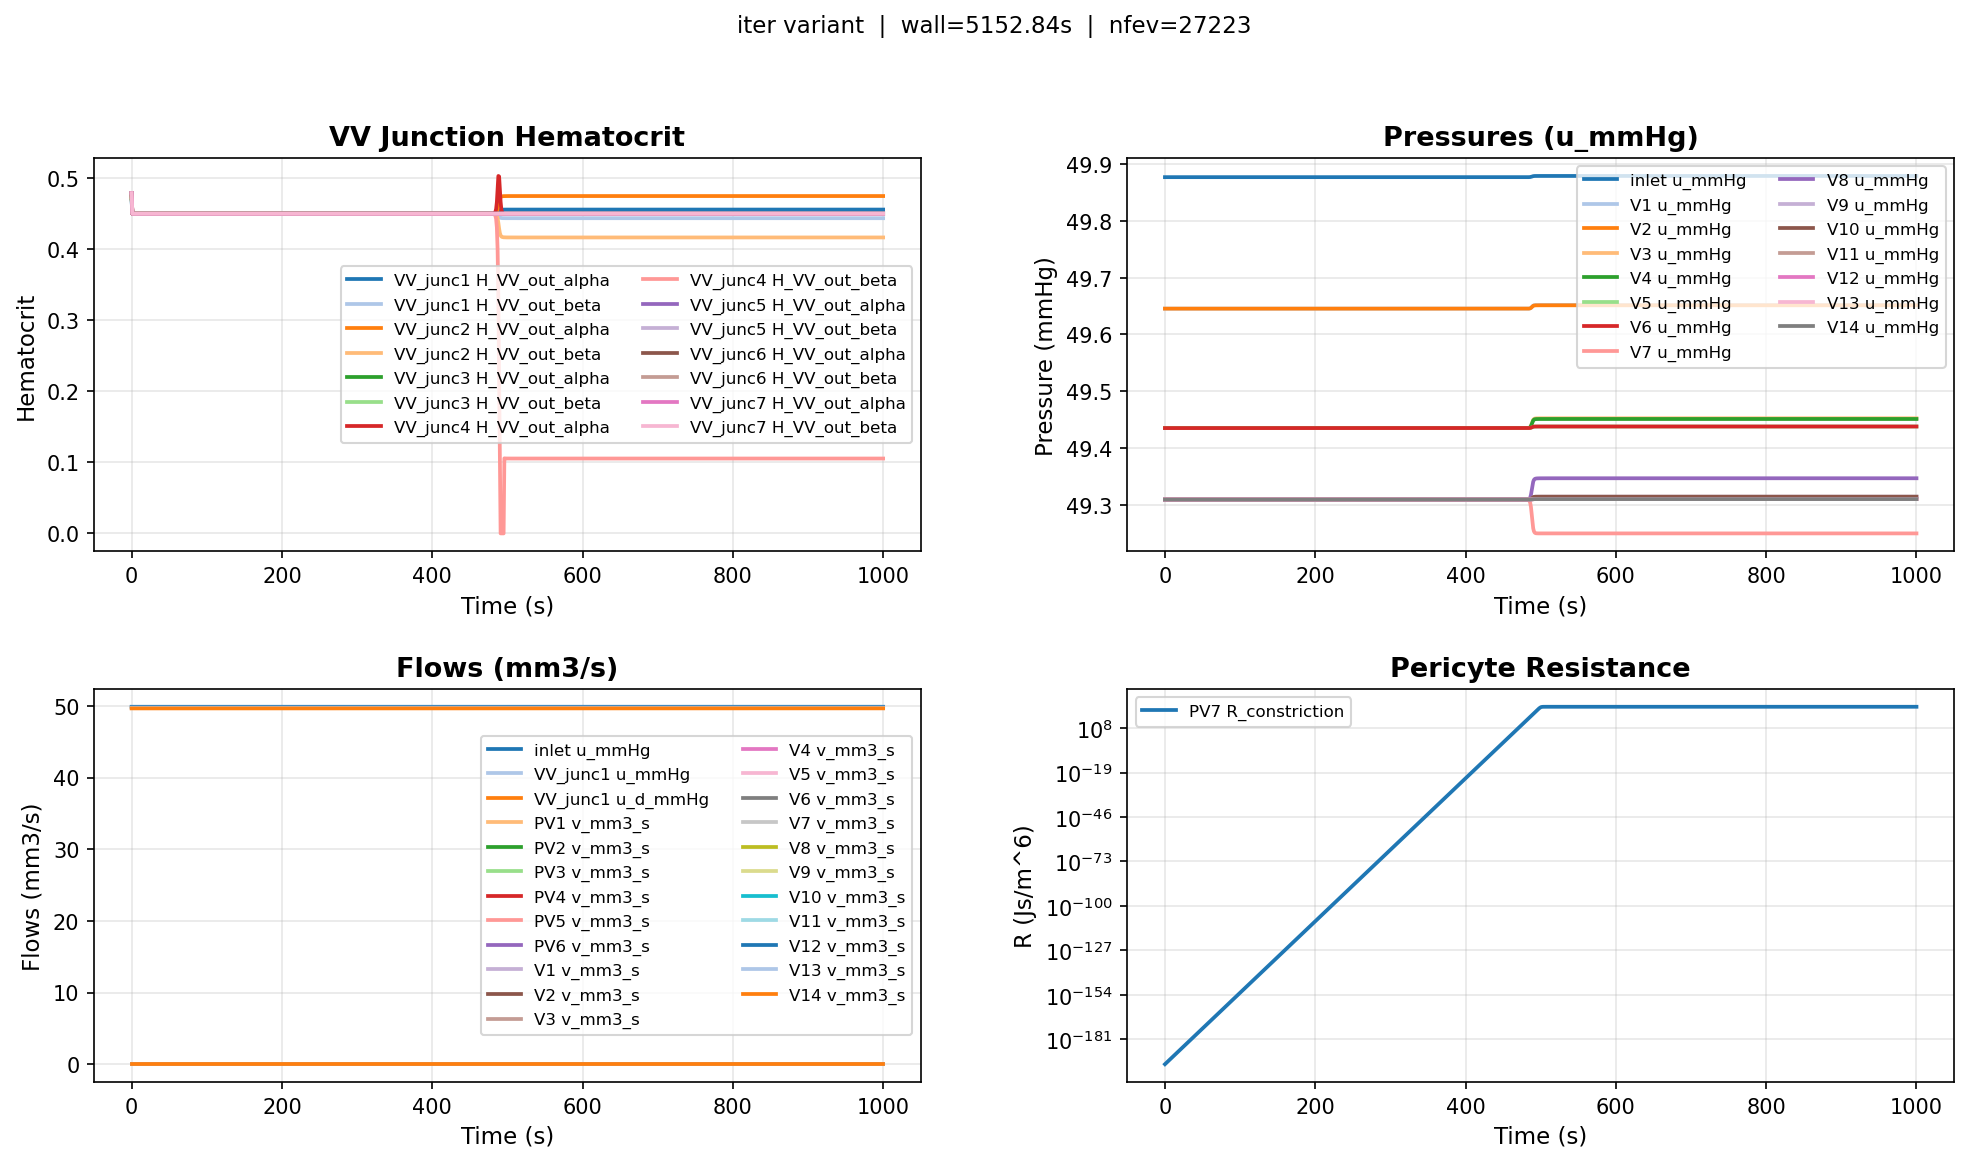

Values plotted in this chart, from the file beside it:
time, inlet__H_link_R, inlet__H_link_L, inlet__H_down, inlet__q_C, VV_junc1__RBC_volume, VV_junc1__q_C, VV_junc1__q_C_d, PV1__H_link_R, PV1__H_link_L, PV1__H_down, PV1__q_C, PV2__H_link_R, PV2__H_link_L, PV2__H_down, PV2__q_C, V1__H_link_R, V1__H_link_L, V1__H_down, V1__q_C, V2__H_link_R, V2__H_link_L, V2__H_down, V2__q_C
0.0, 0.1655, 0.45, 0.45, 3.3283866024657928e-18, 5.2994374144537023e-17, 2.765863321514603e-18, 2.7600734819372476e-18, 0.45, 0.4623, 0.4495, 1.6564211274778232e-19, 0.45, 0.4623, 0.4495, 1.6564211274773738e-19, 0.1655, 0.4498, 0.45, 2.7605271772467856e-18, 0.1655, 0.4498, 0.45, 2.7605271772472794e-18
1.0, 1.3470566124239683e-14, 0.45, 0.45, 3.3283865795988964e-18, 5.089380076426581e-17, 2.7658632834068687e-18, 2.760073428057216e-18, 0.45, 0.45, 0.45, 1.6564210948606914e-19, 0.45, 0.45, 0.45, 1.6564210948612145e-19, 3.3323160541118686e-14, 0.45, 0.45, 2.7605271223963543e-18, 3.528965941347705e-14, 0.45, 0.45, 2.7605271223980988e-18
2.0, 2.631768398714634e-15, 0.45, 0.45, 3.3283865827875416e-18, 5.089380076438225e-17, 2.765863288719731e-18, 2.760073435571869e-18, 0.45, 0.45, 0.45, 1.6564210994106335e-19, 0.45, 0.45, 0.45, 1.6564210994112033e-19, 5.8180549435914e-15, 0.45, 0.45, 2.7605271300459886e-18, 4.084526137079046e-15, 0.45, 0.45, 2.7605271300478883e-18
3.0, -5.082764028202014e-15, 0.45, 0.45, 3.3283865854102872e-18, 5.0893800764510636e-17, 2.7658632930897022e-18, 2.760073441752871e-18, 0.45, 0.45, 0.45, 1.6564211031530822e-19, 0.45, 0.45, 0.45, 1.6564211031536903e-19, -1.1236475214200268e-14, 0.45, 0.45, 2.7605271363380175e-18, -7.88849145409457e-15, 0.45, 0.45, 2.7605271363400443e-18
4.0, 3.869371926648415e-15, 0.45, 0.45, 3.328386587564603e-18, 5.089380076537453e-17, 2.7658632966791834e-18, 2.760073446829929e-18, 0.45, 0.45, 0.45, 1.6564211062271192e-19, 0.45, 0.45, 0.45, 1.6564211062277586e-19, 8.55402719929306e-15, 0.45, 0.45, 2.760527141506272e-18, 6.005296961212636e-15, 0.45, 0.45, 2.760527141508404e-18
5.0, 9.71847305478389e-19, 0.45, 0.45, 3.3283865893356934e-18, 5.089380076426517e-17, 2.7658632996301422e-18, 2.760073451003841e-18, 0.45, 0.45, 0.45, 1.6564211087543228e-19, 0.45, 0.45, 0.45, 1.6564211087549884e-19, 2.1484644912028236e-18, 0.45, 0.45, 2.7605271457551578e-18, 1.5083149676606598e-18, 0.45, 0.45, 2.7605271457573765e-18
6.0, -1.7523813507502674e-20, 0.45, 0.45, 3.3283865907911768e-18, 5.089380076423736e-17, 2.765863302055242e-18, 2.7600734544339673e-18, 0.45, 0.45, 0.45, 1.6564211108311816e-19, 0.45, 0.45, 0.45, 1.6564211108318684e-19, -3.873992432203468e-20, 0.45, 0.45, 2.7605271492468965e-18, -2.7197101908029305e-20, 0.45, 0.45, 2.7605271492491864e-18
7.0, -1.6515560179431366e-21, 0.45, 0.45, 3.3283865919883333e-18, 5.0893800765166827e-17, 2.7658633040499222e-18, 2.760073457255295e-18, 0.45, 0.45, 0.45, 1.6564211125394285e-19, 0.45, 0.45, 0.45, 1.6564211125401327e-19, -3.6510976968117945e-21, 0.45, 0.45, 2.7605271521189037e-18, -2.563228449463947e-21, 0.45, 0.45, 2.7605271521212514e-18
8.0, 6.265857353092961e-23, 0.45, 0.45, 3.3283865929714978e-18, 5.089380076805235e-17, 2.765863305688053e-18, 2.7600734595723106e-18, 0.45, 0.45, 0.45, 1.6564211139423262e-19, 0.45, 0.45, 0.45, 1.6564211139430438e-19, 1.3851941751112088e-22, 0.45, 0.45, 2.76052715447754e-18, 9.72466188461234e-23, 0.45, 0.45, 2.760527154479932e-18
9.0, -2.871729837037416e-23, 0.45, 0.45, 3.3283865937800814e-18, 5.089380076209891e-17, 2.7658633070352997e-18, 2.7600734614778916e-18, 0.45, 0.45, 0.45, 1.6564211150961094e-19, 0.45, 0.45, 0.45, 1.65642111509684e-19, -6.348538146624726e-23, 0.45, 0.45, 2.7605271564173482e-18, -4.456948206014021e-23, 0.45, 0.45, 2.7605271564197834e-18
10.0, 1.822731050365035e-23, 0.45, 0.45, 3.3283865944442037e-18, 5.089380075158072e-17, 2.7658633081418485e-18, 2.760073463043023e-18, 0.45, 0.45, 0.45, 1.65642111604375e-19, 0.45, 0.45, 0.45, 1.656421116044508e-19, 4.0295147026101145e-23, 0.45, 0.45, 2.7605271580105634e-18, 2.8288935074964524e-23, 0.45, 0.45, 2.7605271580130902e-18
11.0, -2.4893365489364601e-26, 0.45, 0.45, 3.3283865949907333e-18, 5.089380076905382e-17, 2.765863309052466e-18, 2.7600734643310247e-18, 0.45, 0.45, 0.45, 1.6564211168236168e-19, 0.45, 0.45, 0.45, 1.6564211168243576e-19, -5.503180158565515e-26, 0.45, 0.45, 2.7605271593217427e-18, -3.863471473466911e-26, 0.45, 0.45, 2.7605271593242125e-18
12.0, -2.346109628359494e-27, 0.45, 0.45, 3.3283865954397523e-18, 5.089380076479781e-17, 2.7658633098006135e-18, 2.760073465389224e-18, 0.45, 0.45, 0.45, 1.656421117464328e-19, 0.45, 0.45, 0.45, 1.6564211174650817e-19, -5.186548182006115e-27, 0.45, 0.45, 2.7605271603989395e-18, -3.641182075538316e-27, 0.45, 0.45, 2.760527160401452e-18
13.0, 8.900931984563163e-29, 0.45, 0.45, 3.328386595808601e-18, 5.089380076417836e-17, 2.765863310415182e-18, 2.760073466258486e-18, 0.45, 0.45, 0.45, 1.6564211179906451e-19, 0.45, 0.45, 0.45, 1.656421117991405e-19, 1.9677304614514266e-28, 0.45, 0.45, 2.760527161283815e-18, 1.381432216098807e-28, 0.45, 0.45, 2.7605271612863476e-18
14.0, -4.079421301292495e-29, 0.45, 0.45, 3.3283865961119346e-18, 5.089380076453663e-17, 2.7658633109205914e-18, 2.76007346697335e-18, 0.45, 0.45, 0.45, 1.6564211184234784e-19, 0.45, 0.45, 0.45, 1.6564211184242415e-19, -9.01838321388975e-29, 0.45, 0.45, 2.7605271620115207e-18, -6.331296563608245e-29, 0.45, 0.45, 2.7605271620140652e-18
15.0, 2.589271379964001e-29, 0.45, 0.45, 3.3283865963610644e-18, 5.089380076561937e-17, 2.7658633113356863e-18, 2.7600734675604718e-18, 0.45, 0.45, 0.45, 1.6564211187789709e-19, 0.45, 0.45, 0.45, 1.6564211187797294e-19, 5.724106392038553e-29, 0.45, 0.45, 2.760527162609203e-18, 4.0185712086710513e-29, 0.45, 0.45, 2.7605271626117314e-18
16.0, 2.6592995029582657e-32, 0.45, 0.45, 3.3283865965655203e-18, 5.0893800764854166e-17, 2.7658633116763475e-18, 2.760073468042312e-18, 0.45, 0.45, 0.45, 1.6564211190707105e-19, 0.45, 0.45, 0.45, 1.656421119071478e-19, 5.878917422864298e-32, 0.45, 0.45, 2.760527163099688e-18, 4.1272553768726344e-32, 0.45, 0.45, 2.760527163102247e-18
17.0, -5.263045609255972e-32, 0.45, 0.45, 3.3283865967345423e-18, 5.089380076307793e-17, 2.7658633119579693e-18, 2.7600734684406445e-18, 0.45, 0.45, 0.45, 1.6564211193118868e-19, 0.45, 0.45, 0.45, 1.656421119312666e-19, -1.1635022867939171e-31, 0.45, 0.45, 2.7605271635051606e-18, -8.168291411130752e-32, 0.45, 0.45, 2.7605271635077576e-18
18.0, -3.2759284044937637e-32, 0.45, 0.45, 3.328386596873523e-18, 5.0893800763755166e-17, 2.7658633121895366e-18, 2.76007346876818e-18, 0.45, 0.45, 0.45, 1.6564211195102027e-19, 0.45, 0.45, 0.45, 1.6564211195109817e-19, -7.242099865762994e-32, 0.45, 0.45, 2.7605271638385826e-18, -5.084268660671491e-32, 0.45, 0.45, 2.760527163841179e-18
19.0, 1.6438406401980795e-32, 0.45, 0.45, 3.3283865969872016e-18, 5.089380076553297e-17, 2.7658633123789452e-18, 2.760073469036085e-18, 0.45, 0.45, 0.45, 1.6564211196724153e-19, 0.45, 0.45, 0.45, 1.6564211196731905e-19, 3.634040982898464e-32, 0.45, 0.45, 2.760527164111309e-18, 2.5512546111191165e-32, 0.45, 0.45, 2.7605271641138928e-18
20.0, 2.519451047772751e-32, 0.45, 0.45, 3.328386597080316e-18, 5.0893800767058404e-17, 2.765863312534091e-18, 2.760073469255527e-18, 0.45, 0.45, 0.45, 1.6564211198052826e-19, 0.45, 0.45, 0.45, 1.6564211198060582e-19, 5.569754231550862e-32, 0.45, 0.45, 2.7605271643346945e-18, 3.910209387109734e-32, 0.45, 0.45, 2.760527164337279e-18
21.0, -2.1145268396153296e-35, 0.45, 0.45, 3.3283865971571772e-18, 5.089380076350977e-17, 2.7658633126621556e-18, 2.760073469436665e-18, 0.45, 0.45, 0.45, 1.6564211199149558e-19, 0.45, 0.45, 0.45, 1.6564211199157356e-19, -4.6745875203356146e-35, 0.45, 0.45, 2.760527164519081e-18, -3.281763078153444e-35, 0.45, 0.45, 2.76052716452168e-18
22.0, -1.99286503866489e-36, 0.45, 0.45, 3.328386597220406e-18, 5.089380076413336e-17, 2.7658633127675062e-18, 2.760073469585675e-18, 0.45, 0.45, 0.45, 1.656421120005178e-19, 0.45, 0.45, 0.45, 1.656421120005959e-19, -4.405629602309617e-36, 0.45, 0.45, 2.760527164670768e-18, -3.0929429605960295e-36, 0.45, 0.45, 2.76052716467337e-18
23.0, 8.920608017061151e-38, 0.45, 0.45, 3.328386597272306e-18, 5.0893800764242547e-17, 2.765863312853981e-18, 2.7600734697079876e-18, 0.45, 0.45, 0.45, 1.6564211200792353e-19, 0.45, 0.45, 0.45, 1.6564211200800165e-19, 1.9720800942860164e-37, 0.45, 0.45, 2.7605271647952775e-18, 1.3844857159290989e-37, 0.45, 0.45, 2.7605271647978818e-18
24.0, -2.1214044783565976e-38, 0.45, 0.45, 3.3283865973149267e-18, 5.089380076421159e-17, 2.7658633129249953e-18, 2.760073469808432e-18, 0.45, 0.45, 0.45, 1.6564211201400523e-19, 0.45, 0.45, 0.45, 1.6564211201408342e-19, -4.6897919241680564e-38, 0.45, 0.45, 2.7605271648975263e-18, -3.292437233403353e-38, 0.45, 0.45, 2.7605271649001333e-18
25.0, -3.6148601673302473e-38, 0.45, 0.45, 3.328386597350173e-18, 5.0893800764207196e-17, 2.7658633129837223e-18, 2.760073469891497e-18, 0.45, 0.45, 0.45, 1.6564211201903463e-19, 0.45, 0.45, 0.45, 1.6564211201911287e-19, -7.991376558637491e-38, 0.45, 0.45, 2.7605271649820835e-18, -5.610292770608478e-38, 0.45, 0.45, 2.7605271649846924e-18
26.0, -5.320780321272632e-39, 0.45, 0.45, 3.3283865973790956e-18, 5.089380076421559e-17, 2.7658633130319125e-18, 2.7600734699596585e-18, 0.45, 0.45, 0.45, 1.656421120231616e-19, 0.45, 0.45, 0.45, 1.6564211202323994e-19, -1.176265669083839e-38, 0.45, 0.45, 2.7605271650514694e-18, -8.257894908496188e-39, 0.45, 0.45, 2.7605271650540794e-18
27.0, 2.154622944984934e-38, 0.45, 0.45, 3.328386597402745e-18, 5.0893800764222985e-17, 2.7658633130713163e-18, 2.7600734700153923e-18, 0.45, 0.45, 0.45, 1.6564211202653615e-19, 0.45, 0.45, 0.45, 1.656421120266145e-19, 4.763228035957298e-38, 0.45, 0.45, 2.760527165108204e-18, 3.343992567347983e-38, 0.45, 0.45, 2.760527165110815e-18
28.0, 3.0619217187092804e-41, 0.45, 0.45, 3.328386597422172e-18, 5.089380076422743e-17, 2.7658633131036846e-18, 2.760073470061175e-18, 0.45, 0.45, 0.45, 1.6564211202930819e-19, 0.45, 0.45, 0.45, 1.656421120293866e-19, 6.768994701628057e-41, 0.45, 0.45, 2.760527165154809e-18, 4.752127722159696e-41, 0.45, 0.45, 2.7605271651574213e-18
29.0, 1.3016667283077734e-41, 0.45, 0.45, 3.3283865974382124e-18, 5.089380076433801e-17, 2.765863313130411e-18, 2.7600734700989776e-18, 0.45, 0.45, 0.45, 1.65642112031597e-19, 0.45, 0.45, 0.45, 1.6564211203167547e-19, 2.8775964889632685e-41, 0.45, 0.45, 2.760527165193289e-18, 2.0201974815251353e-41, 0.45, 0.45, 2.760527165195905e-18
30.0, -6.375124031076858e-45, 0.45, 0.45, 3.3283865974513218e-18, 5.0893800764212077e-17, 2.7658633131522535e-18, 2.7600734701298726e-18, 0.45, 0.45, 0.45, 1.6564211203346764e-19, 0.45, 0.45, 0.45, 1.656421120335461e-19, -1.409349577550141e-44, 0.45, 0.45, 2.7605271652247407e-18, -9.894245019877806e-45, 0.45, 0.45, 2.7605271652273545e-18
31.0, -5.471402334503897e-44, 0.45, 0.45, 3.328386597462176e-18, 5.089380076416878e-17, 2.765863313170339e-18, 2.7600734701554532e-18, 0.45, 0.45, 0.45, 1.656421120350165e-19, 0.45, 0.45, 0.45, 1.656421120350949e-19, -1.2095636933729432e-43, 0.45, 0.45, 2.760527165250781e-18, -8.491661501175309e-44, 0.45, 0.45, 2.7605271652533943e-18
32.0, -2.066769778071005e-44, 0.45, 0.45, 3.32838659747111e-18, 5.0893800764198377e-17, 2.765863313185224e-18, 2.760073470176507e-18, 0.45, 0.45, 0.45, 1.6564211203629125e-19, 0.45, 0.45, 0.45, 1.6564211203636968e-19, -4.569010892052804e-44, 0.45, 0.45, 2.7605271652722125e-18, -3.2076437233580843e-44, 0.45, 0.45, 2.7605271652748276e-18
33.0, 2.5369753592531567e-44, 0.45, 0.45, 3.3283865974784185e-18, 5.089380076423898e-17, 2.7658633131974015e-18, 2.7600734701937314e-18, 0.45, 0.45, 0.45, 1.6564211203733414e-19, 0.45, 0.45, 0.45, 1.656421120374126e-19, 5.608495040079429e-44, 0.45, 0.45, 2.7605271652897454e-18, 3.9374066593028033e-44, 0.45, 0.45, 2.7605271652923624e-18
34.0, 1.3004231705307727e-44, 0.45, 0.45, 3.3283865974843977e-18, 5.089380076422869e-17, 2.7658633132073644e-18, 2.7600734702078227e-18, 0.45, 0.45, 0.45, 1.6564211203818732e-19, 0.45, 0.45, 0.45, 1.6564211203826585e-19, 2.8748473552668853e-44, 0.45, 0.45, 2.7605271653040897e-18, 2.018267474646203e-44, 0.45, 0.45, 2.7605271653067075e-18
35.0, -3.2376305706339437e-47, 0.45, 0.45, 3.328386597489351e-18, 5.089380076425053e-17, 2.7658633132156174e-18, 2.7600734702194954e-18, 0.45, 0.45, 0.45, 1.656421120388941e-19, 0.45, 0.45, 0.45, 1.6564211203897255e-19, -7.1574345137993e-47, 0.45, 0.45, 2.760527165315973e-18, -5.024829319966543e-47, 0.45, 0.45, 2.760527165318588e-18
36.0, 1.1767018463554037e-47, 0.45, 0.45, 3.3283865974932874e-18, 5.089380076297015e-17, 2.7658633132221767e-18, 2.760073470228773e-18, 0.45, 0.45, 0.45, 1.656421120394561e-19, 0.45, 0.45, 0.45, 1.65642112039534e-19, 2.601336447518431e-47, 0.45, 0.45, 2.7605271653254267e-18, 1.8262509607234953e-47, 0.45, 0.45, 2.7605271653280244e-18
37.0, 5.037803491553558e-50, 0.45, 0.45, 3.328386597496633e-18, 5.0893800763346154e-17, 2.765863313227751e-18, 2.760073470236658e-18, 0.45, 0.45, 0.45, 1.656421120399335e-19, 0.45, 0.45, 0.45, 1.656421120400115e-19, 1.1137079184952462e-49, 0.45, 0.45, 2.7605271653334525e-18, 7.818713020514705e-50, 0.45, 0.45, 2.760527165336052e-18
38.0, -3.2243877877909975e-50, 0.45, 0.45, 3.3283865974995733e-18, 5.0893800765641443e-17, 2.7658633132326495e-18, 2.760073470243586e-18, 0.45, 0.45, 0.45, 1.6564211204035253e-19, 0.45, 0.45, 0.45, 1.6564211204043144e-19, -7.128158566960967e-50, 0.45, 0.45, 2.76052716534049e-18, -5.0042767294293885e-50, 0.45, 0.45, 2.76052716534312e-18
39.0, -3.1065815044978597e-50, 0.45, 0.45, 3.3283865975018135e-18, 5.089380076509334e-17, 2.7658633132363823e-18, 2.7600734702488662e-18, 0.45, 0.45, 0.45, 1.6564211204067226e-19, 0.45, 0.45, 0.45, 1.6564211204075105e-19, -6.867724052481313e-50, 0.45, 0.45, 2.7605271653458662e-18, -4.821440395497154e-50, 0.45, 0.45, 2.7605271653484924e-18
40.0, 3.742894612555878e-51, 0.45, 0.45, 3.328386597503547e-18, 5.0893800763110137e-17, 2.765863313239271e-18, 2.7600734702529515e-18, 0.45, 0.45, 0.45, 1.656421120409199e-19, 0.45, 0.45, 0.45, 1.6564211204099815e-19, 8.274422328644692e-51, 0.45, 0.45, 2.7605271653500347e-18, 5.809003645766902e-51, 0.45, 0.45, 2.760527165352642e-18
41.0, 2.201292229291911e-50, 0.45, 0.45, 3.3283865975049662e-18, 5.089380076110011e-17, 2.7658633132416355e-18, 2.7600734702562964e-18, 0.45, 0.45, 0.45, 1.6564211204112268e-19, 0.45, 0.45, 0.45, 1.6564211204120047e-19, 4.866399793549411e-50, 0.45, 0.45, 2.7605271653534475e-18, 3.4164238930574215e-50, 0.45, 0.45, 2.7605271653560398e-18
42.0, 3.012421355139094e-53, 0.45, 0.45, 3.3283865975063e-18, 5.089380076233854e-17, 2.7658633132438577e-18, 2.7600734702594396e-18, 0.45, 0.45, 0.45, 1.656421120413128e-19, 0.45, 0.45, 0.45, 1.6564211204139096e-19, 6.659564672676573e-53, 0.45, 0.45, 2.7605271653566403e-18, 4.67530332013151e-53, 0.45, 0.45, 2.7605271653592457e-18
43.0, -1.9280654307216375e-53, 0.45, 0.45, 3.3283865975074372e-18, 5.089380076510441e-17, 2.765863313245752e-18, 2.760073470262119e-18, 0.45, 0.45, 0.45, 1.6564211204147477e-19, 0.45, 0.45, 0.45, 1.6564211204155344e-19, -4.262377222929627e-53, 0.45, 0.45, 2.7605271653593597e-18, -2.9923737508424215e-53, 0.45, 0.45, 2.7605271653619813e-18
44.0, -1.8576216249283537e-53, 0.45, 0.45, 3.328386597508264e-18, 5.089380076482866e-17, 2.76586331324713e-18, 2.760073470264068e-18, 0.45, 0.45, 0.45, 1.6564211204159283e-19, 0.45, 0.45, 0.45, 1.656421120416714e-19, -4.106646912471957e-53, 0.45, 0.45, 2.7605271653613453e-18, -2.8830443360357705e-53, 0.45, 0.45, 2.760527165363964e-18
45.0, 2.2381127678589336e-54, 0.45, 0.45, 3.328386597508893e-18, 5.0893800763354696e-17, 2.7658633132481783e-18, 2.7600734702655505e-18, 0.45, 0.45, 0.45, 1.6564211204168274e-19, 0.45, 0.45, 0.45, 1.65642112041761e-19, 4.947801710534191e-54, 0.45, 0.45, 2.7605271653628595e-18, 3.473570901048706e-54, 0.45, 0.45, 2.760527165365468e-18
46.0, 1.3162917786880535e-53, 0.45, 0.45, 3.328386597509436e-18, 5.089380076252591e-17, 2.765863313249083e-18, 2.7600734702668305e-18, 0.45, 0.45, 0.45, 1.6564211204176029e-19, 0.45, 0.45, 0.45, 1.6564211204183843e-19, 2.9099285946502703e-53, 0.45, 0.45, 2.760527165364164e-18, 2.0428960531328732e-53, 0.45, 0.45, 2.7605271653667688e-18
47.0, 3.853083497070995e-57, 0.45, 0.45, 3.3283865975099575e-18, 5.089380076405889e-17, 2.7658633132499517e-18, 2.7600734702680592e-18, 0.45, 0.45, 0.45, 1.6564211204183458e-19, 0.45, 0.45, 0.45, 1.6564211204191296e-19, 8.518311310295995e-57, 0.45, 0.45, 2.7605271653654114e-18, 5.980155107365252e-57, 0.45, 0.45, 2.760527165368024e-18
48.0, -7.441503669638043e-57, 0.45, 0.45, 3.328386597510363e-18, 5.089380076486828e-17, 2.7658633132506273e-18, 2.760073470269015e-18, 0.45, 0.45, 0.45, 1.656421120418924e-19, 0.45, 0.45, 0.45, 1.6564211204197086e-19, -1.6451510828784997e-56, 0.45, 0.45, 2.7605271653663824e-18, -1.1549541090568306e-56, 0.45, 0.45, 2.7605271653689982e-18
49.0, 5.66501715035148e-57, 0.45, 0.45, 3.3283865975105095e-18, 5.0893800764805886e-17, 2.7658633132508715e-18, 2.76007347026936e-18, 0.45, 0.45, 0.45, 1.656421120419137e-19, 0.45, 0.45, 0.45, 1.6564211204199137e-19, 1.2524093936234156e-56, 0.45, 0.45, 2.7605271653667476e-18, 8.792355855827481e-57, 0.45, 0.45, 2.760527165369336e-18
50.0, -1.6444527270275993e-59, 0.45, 0.45, 3.3283865975110426e-18, 5.089380076398798e-17, 2.76586331325176e-18, 2.760073470270617e-18, 0.45, 0.45, 0.45, 1.6564211204198913e-19, 0.45, 0.45, 0.45, 1.656421120420681e-19, -3.6355194934103337e-59, 0.45, 0.45, 2.760527165368005e-18, -2.552263008324694e-59, 0.45, 0.45, 2.7605271653706364e-18
51.0, 5.976687327467437e-60, 0.45, 0.45, 3.3283865975111323e-18, 5.0893800764298784e-17, 2.7658633132519092e-18, 2.760073470270828e-18, 0.45, 0.45, 0.45, 1.6564211204200223e-19, 0.45, 0.45, 0.45, 1.656421120420806e-19, 1.3213127338909504e-59, 0.45, 0.45, 2.7605271653682305e-18, 9.276081779368967e-60, 0.45, 0.45, 2.7605271653708425e-18
52.0, -1.6105919610469265e-62, 0.45, 0.45, 3.328386597511342e-18, 5.0893800764214345e-17, 2.765863313252258e-18, 2.7600734702713214e-18, 0.45, 0.45, 0.45, 1.6564211204203206e-19, 0.45, 0.45, 0.45, 1.6564211204211054e-19, -3.560660865343033e-62, 0.45, 0.45, 2.76052716536873e-18, -2.4997096091745907e-62, 0.45, 0.45, 2.760527165371347e-18
53.0, 1.0823572413855772e-64, 0.45, 0.45, 3.328386597511485e-18, 5.089380076421689e-17, 2.7658633132524974e-18, 2.76007347027166e-18, 0.45, 0.45, 0.45, 1.6564211204205252e-19, 0.45, 0.45, 0.45, 1.6564211204213105e-19, 2.3928513025322992e-64, 0.45, 0.45, 2.7605271653690745e-18, 1.679866075656047e-64, 0.45, 0.45, 2.760527165371691e-18
54.0, -2.57394730792517e-65, 0.45, 0.45, 3.3283865975115976e-18, 5.089380076421674e-17, 2.7658633132526846e-18, 2.760073470271924e-18, 0.45, 0.45, 0.45, 1.6564211204206858e-19, 0.45, 0.45, 0.45, 1.6564211204214701e-19, -5.690425427800143e-65, 0.45, 0.45, 2.760527165369344e-18, -3.994879507352695e-65, 0.45, 0.45, 2.7605271653719595e-18
55.0, -4.385990362117878e-65, 0.45, 0.45, 3.3283865975116928e-18, 5.089380076421674e-17, 2.7658633132528433e-18, 2.7600734702721484e-18, 0.45, 0.45, 0.45, 1.6564211204208216e-19, 0.45, 0.45, 0.45, 1.6564211204216057e-19, -9.69644988694745e-65, 0.45, 0.45, 2.7605271653695725e-18, -6.8072500795454245e-65, 0.45, 0.45, 2.7605271653721875e-18
56.0, -6.455821284308377e-66, 0.45, 0.45, 3.3283865975117586e-18, 5.0893800764216816e-17, 2.7658633132529527e-18, 2.7600734702723036e-18, 0.45, 0.45, 0.45, 1.6564211204209157e-19, 0.45, 0.45, 0.45, 1.6564211204216993e-19, -1.4272386028421998e-65, 0.45, 0.45, 2.760527165369732e-18, -1.00197187678751e-65, 0.45, 0.45, 2.7605271653723443e-18
57.0, 2.6142520134274296e-65, 0.45, 0.45, 3.328386597511783e-18, 5.0893800764216896e-17, 2.765863313252993e-18, 2.7600734702723606e-18, 0.45, 0.45, 0.45, 1.6564211204209513e-19, 0.45, 0.45, 0.45, 1.6564211204217328e-19, 5.779530173792242e-65, 0.45, 0.45, 2.760527165369794e-18, 4.057434184151271e-65, 0.45, 0.45, 2.760527165372399e-18
58.0, -2.014604990327698e-76, 0.45, 0.45, 3.328386597511904e-18, 5.089380076421649e-17, 2.7658633132531953e-18, 2.760073470272647e-18, 0.45, 0.45, 0.45, 1.6564211204211227e-19, 0.45, 0.45, 0.45, 1.6564211204219078e-19, -4.4538439019466076e-76, 0.45, 0.45, 2.7605271653700787e-18, -3.1267555621682495e-76, 0.45, 0.45, 2.7605271653726964e-18
59.0, 1.0604540099695469e-78, 0.45, 0.45, 3.3283865975119504e-18, 5.089380076413395e-17, 2.7658633132532724e-18, 2.760073470272756e-18, 0.45, 0.45, 0.45, 1.656421120421189e-19, 0.45, 0.45, 0.45, 1.656421120421974e-19, 2.3444281377339175e-78, 0.45, 0.45, 2.7605271653701904e-18, 1.645871270005721e-78, 0.45, 0.45, 2.7605271653728073e-18
... 941 more rows
